Run: headless pygame with SDL's dummy video driver; simulated clock (each Clock.tick advances the game by its frame time, no real sleeping); random seed 0; keys injected as events and as key.get_pressed() state; no mouse input.
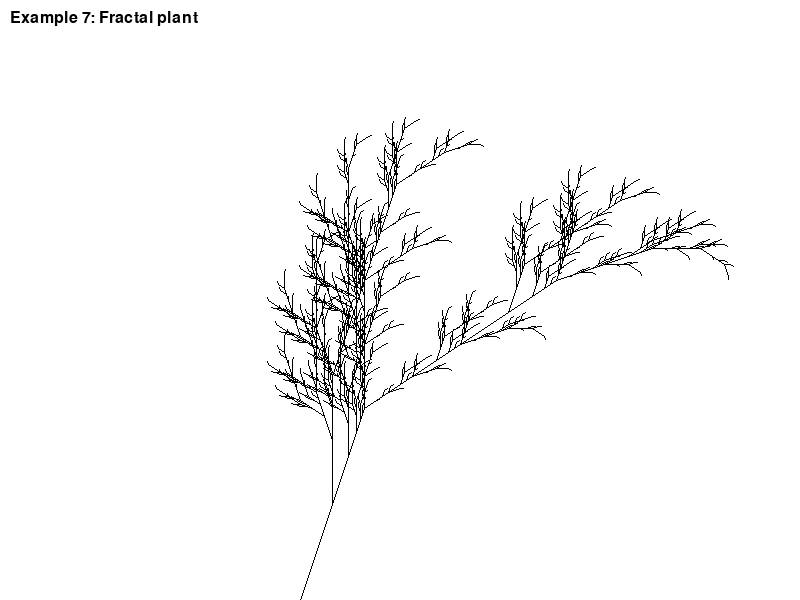
Frame 1 of 4 · flips 1–60 · no input
Frame 2 of 4 · flips 61–180 · tapped SPACE, RETURN · held RIGHT (→), D · screen unchanged from frame 1, image omitted
Frame 3 of 4 · flips 181–300 · held DOWN (↓), S · screen unchanged from frame 2, image omitted
Frame 4 of 4 · flips 301–420 · held LEFT (←), A, UP (↑), W · screen unchanged from frame 3, image omitted

The pygame program that drew these frames:

#Description
#Generating and drawing L-systems
#For description of lsystems: https://en.wikipedia.org/wiki/L-system
#Part of the pygame series at https://github.com/tomwh2010/PythonPhysics
#Public domain by tomwh2010@hotmail.com

import pygame, sys
from pygame.locals import *
import math

class Lsystem:
    """
    name: The name of the creation (string)
    axiom: start condition (string)
    rules: build rules (dictionary)
    generations: how many generations to compute(int)
    length: length of each line(int)
    angle: angle of turns(int)
    heading: initial heading(int)
    offsetx, offsety: move the startpoint for drawing(int) 0,0 is defined as WIDTH/2,HEIGHT/2
    """
    def __init__(self, name, axiom, rules, generations, length, angle, heading, offsetx, offsety):
        #how many frames pr second
        self.fps=25
        #width of the window
        self.width=800
        #height of the window
        self.height=600
        #thickness of the line
        self.linethickness=1
        #name of the creation
        self.name=name

        #backgroundcolor
        self.linecolor=pygame.Color("black")
        #linecolor
        self.bgcolor=pygame.Color("white")
        
        #init the pygame system
        pygame.init()

        # set up the window with size and caption
        self.screen=pygame.display.set_mode((self.width, self.height))
        pygame.display.set_caption('Lsystem')

        # creates internal game clock
        self.clock=pygame.time.Clock()

        #sets variables from __init__
        self.offsetx=offsetx
        self.offsety=offsety
        self.rules=rules
        self.angle=angle
        self.generations=generations
        self.length=length
        self.axiom=axiom

        #center xy
        self.centerx=self.width/2
        self.centery=self.height/2

        #set initial settings
        self.x=self.centerx+self.offsetx
        self.y=self.centery+self.offsety
        self.heading=heading
        self.running=True
        self.states=[]
        self.sentence=self.axiom

    #turn left, clamped to 0-359
    def left(self):
        self.heading=(-self.angle+self.heading+360)%360
    
    #turn right, clamped to 0-359
    def right(self):
        self.heading=(self.angle+self.heading+360)%360

    #push current state
    def pushState(self):
        currentstate=[self.x, self.y, self.heading, self.length]
        self.states.append(currentstate)

    #pop current state, populate variables
    def popState(self):
        currentstate=self.states.pop()
        self.x=currentstate[0]
        self.y=currentstate[1]
        self.heading=currentstate[2]
        self.length=currentstate[3]
    
    #move forward and possibly draw
    def forward(self, draw=True):
        #calculate x1,y1 using polar->cartesian coordinates
        #https://en.wikipedia.org/wiki/List_of_common_coordinate_transformations
        theta=math.radians(self.heading)
        x1=self.x+int(self.length*math.sin(theta))
        y1=self.y+int(self.length*math.cos(theta))
        #draw if we have to
        if draw:
            pygame.draw.line(self.screen, self.linecolor, (self.x, self.y), (x1, y1), self.linethickness)

        #set new position
        self.x=x1
        self.y=y1
    
    #wrapper for move only
    def move(self):
        self.forward(draw=False)

    #generate string according to rules
    #stop at required max generations
    def generate(self):
        for i in range(self.generations):
            newsentence=""
            for o in self.sentence:
                char=o
                if o in self.rules:            
                    char=self.rules[o]
                newsentence+=char
            self.sentence=newsentence

    #drawing function
    def draw(self):
        running=True

        #draw background color to blank the screen
        self.screen.fill(self.bgcolor)

        # you have to call this at the start if you want to use this module.
        pygame.font.init()

        #choose font for later use
        myfont = pygame.font.SysFont('Courier', 24)

        #render buffer as picture
        textsurface=myfont.render(self.name, 1, pygame.Color("black"))
        
        #main loop
        while True:
            #limit updates to FPS
            self.clock.tick(self.fps)

            #get events from the event queue
            for event in pygame.event.get():
                if event.type == QUIT:
                    pygame.quit()
                    sys.exit

            #draw the generated string
            if running:
                print("System length",len(self.sentence))

                #for each char in sentence
                #do the necessary function
                for c in self.sentence:
                    if c=="F" or c=="G" or c=="A" or c=="B":
                        self.forward()
                    if c=="f" or c=="g" or c=="a" or c=="b":
                        self.move()
                    if c=="-":
                        self.left()
                    if c=="+":
                        self.right()
                    if c=="[":
                        self.pushState()
                    if c=="]":
                        self.popState()

                #paint picture to screen at location 130,180
                self.screen.blit(textsurface,(10, 10))

            running=False

            pygame.display.flip()

if __name__=="__main__":        
    """
    Drawing with Lindenmayer system
    F: Draw
    +: Turn right
    -: Turn left
    90 degree angle on turns
    X: Control variable
    """
    name="Example 7: Fractal plant"
    axiom="X"
    rules={"X":"F+[[X]-X]-F[-FX]+X", "F":"FF"}
    generations=6
    angle=25
    heading=180-angle
    offsetx=-100
    offsety=300
    length=4
    
    ls=Lsystem(name, axiom, rules, generations, length, angle, heading, offsetx, offsety)
    ls.generate()
    ls.draw()
    
